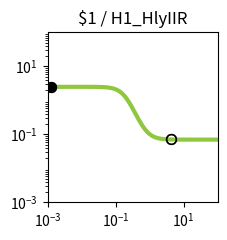

The matplotlib source for this figure: (Note: this script raises an exception after producing the figure.)
import matplotlib.pyplot as plt
import matplotlib.ticker as ticker
import numpy as np

fig, ax = plt.subplots(figsize=(2.5,2.5))

plt.xlim(1.000000e-03, 1.000000e+02)
plt.ylim(1.000000e-03, 1.000000e+02)

x = np.array([1.000000e-03,1.122018e-03,1.258925e-03,1.412538e-03,1.584893e-03,1.778279e-03,1.995262e-03,2.238721e-03,2.511886e-03,2.818383e-03,3.162278e-03,3.548134e-03,3.981072e-03,4.466836e-03,5.011872e-03,5.623413e-03,6.309573e-03,7.079458e-03,7.943282e-03,8.912509e-03,1.000000e-02,1.122018e-02,1.258925e-02,1.412538e-02,1.584893e-02,1.778279e-02,1.995262e-02,2.238721e-02,2.511886e-02,2.818383e-02,3.162278e-02,3.548134e-02,3.981072e-02,4.466836e-02,5.011872e-02,5.623413e-02,6.309573e-02,7.079458e-02,7.943282e-02,8.912509e-02,1.000000e-01,1.122018e-01,1.258925e-01,1.412538e-01,1.584893e-01,1.778279e-01,1.995262e-01,2.238721e-01,2.511886e-01,2.818383e-01,3.162278e-01,3.548134e-01,3.981072e-01,4.466836e-01,5.011872e-01,5.623413e-01,6.309573e-01,7.079458e-01,7.943282e-01,8.912509e-01,1.000000e+00,1.122018e+00,1.258925e+00,1.412538e+00,1.584893e+00,1.778279e+00,1.995262e+00,2.238721e+00,2.511886e+00,2.818383e+00,3.162278e+00,3.548134e+00,3.981072e+00,4.466836e+00,5.011872e+00,5.623413e+00,6.309573e+00,7.079458e+00,7.943282e+00,8.912509e+00,1.000000e+01,1.122018e+01,1.258925e+01,1.412538e+01,1.584893e+01,1.778279e+01,1.995262e+01,2.238721e+01,2.511886e+01,2.818383e+01,3.162278e+01,3.548134e+01,3.981072e+01,4.466836e+01,5.011872e+01,5.623413e+01,6.309573e+01,7.079458e+01,7.943282e+01,8.912509e+01,1.000000e+02,])
y = np.array([2.499997e+00,2.499996e+00,2.499995e+00,2.499993e+00,2.499990e+00,2.499987e+00,2.499983e+00,2.499977e+00,2.499968e+00,2.499957e+00,2.499942e+00,2.499922e+00,2.499895e+00,2.499858e+00,2.499809e+00,2.499742e+00,2.499653e+00,2.499531e+00,2.499368e+00,2.499147e+00,2.498850e+00,2.498449e+00,2.497908e+00,2.497179e+00,2.496197e+00,2.494872e+00,2.493088e+00,2.490685e+00,2.487451e+00,2.483103e+00,2.477261e+00,2.469426e+00,2.458937e+00,2.444933e+00,2.426299e+00,2.401622e+00,2.369140e+00,2.326731e+00,2.271941e+00,2.202113e+00,2.114647e+00,2.007431e+00,1.879439e+00,1.731382e+00,1.566231e+00,1.389317e+00,1.207832e+00,1.029740e+00,8.624279e-01,7.115561e-01,5.804552e-01,4.701504e-01,3.798341e-01,3.075174e-01,2.506417e-01,2.065372e-01,1.727094e-01,1.469812e-01,1.275385e-01,1.129168e-01,1.019607e-01,9.377365e-02,8.766837e-02,8.312242e-02,7.974139e-02,7.722889e-02,7.536298e-02,7.397790e-02,7.295011e-02,7.218763e-02,7.162209e-02,7.120268e-02,7.089167e-02,7.066107e-02,7.049009e-02,7.036333e-02,7.026935e-02,7.019968e-02,7.014803e-02,7.010974e-02,7.008135e-02,7.006031e-02,7.004471e-02,7.003314e-02,7.002457e-02,7.001821e-02,7.001350e-02,7.001001e-02,7.000742e-02,7.000550e-02,7.000408e-02,7.000302e-02,7.000224e-02,7.000166e-02,7.000123e-02,7.000091e-02,7.000068e-02,7.000050e-02,7.000037e-02,7.000028e-02,7.000020e-02,])
c = "#8fc73e"

hi_x = np.array([1.300000e-03,1.300000e-03,])
hi_y = np.array([2.499994e+00,2.499994e+00,])
lo_x = np.array([4.400000e+00,4.400000e+00,])
lo_y = np.array([7.068749e-02,7.068749e-02,])

plt.loglog(x,y,lw=3,color=c)
plt.scatter(hi_x,hi_y,marker='o',s=50,color='black',zorder=10)
plt.scatter(lo_x,lo_y,marker='o',s=50,edgecolors='black',color='none',zorder=10)

plt.title("$1 / H1_HlyIIR")

ax.xaxis.set_major_locator(ticker.LogLocator(numticks=3))
ax.yaxis.set_major_locator(ticker.LogLocator(numticks=3))

ax.set_aspect('equal')
plt.tight_layout()

plt.savefig("/root/output/response_plot_$1_H1_HlyIIR.png", bbox_inches='tight')
